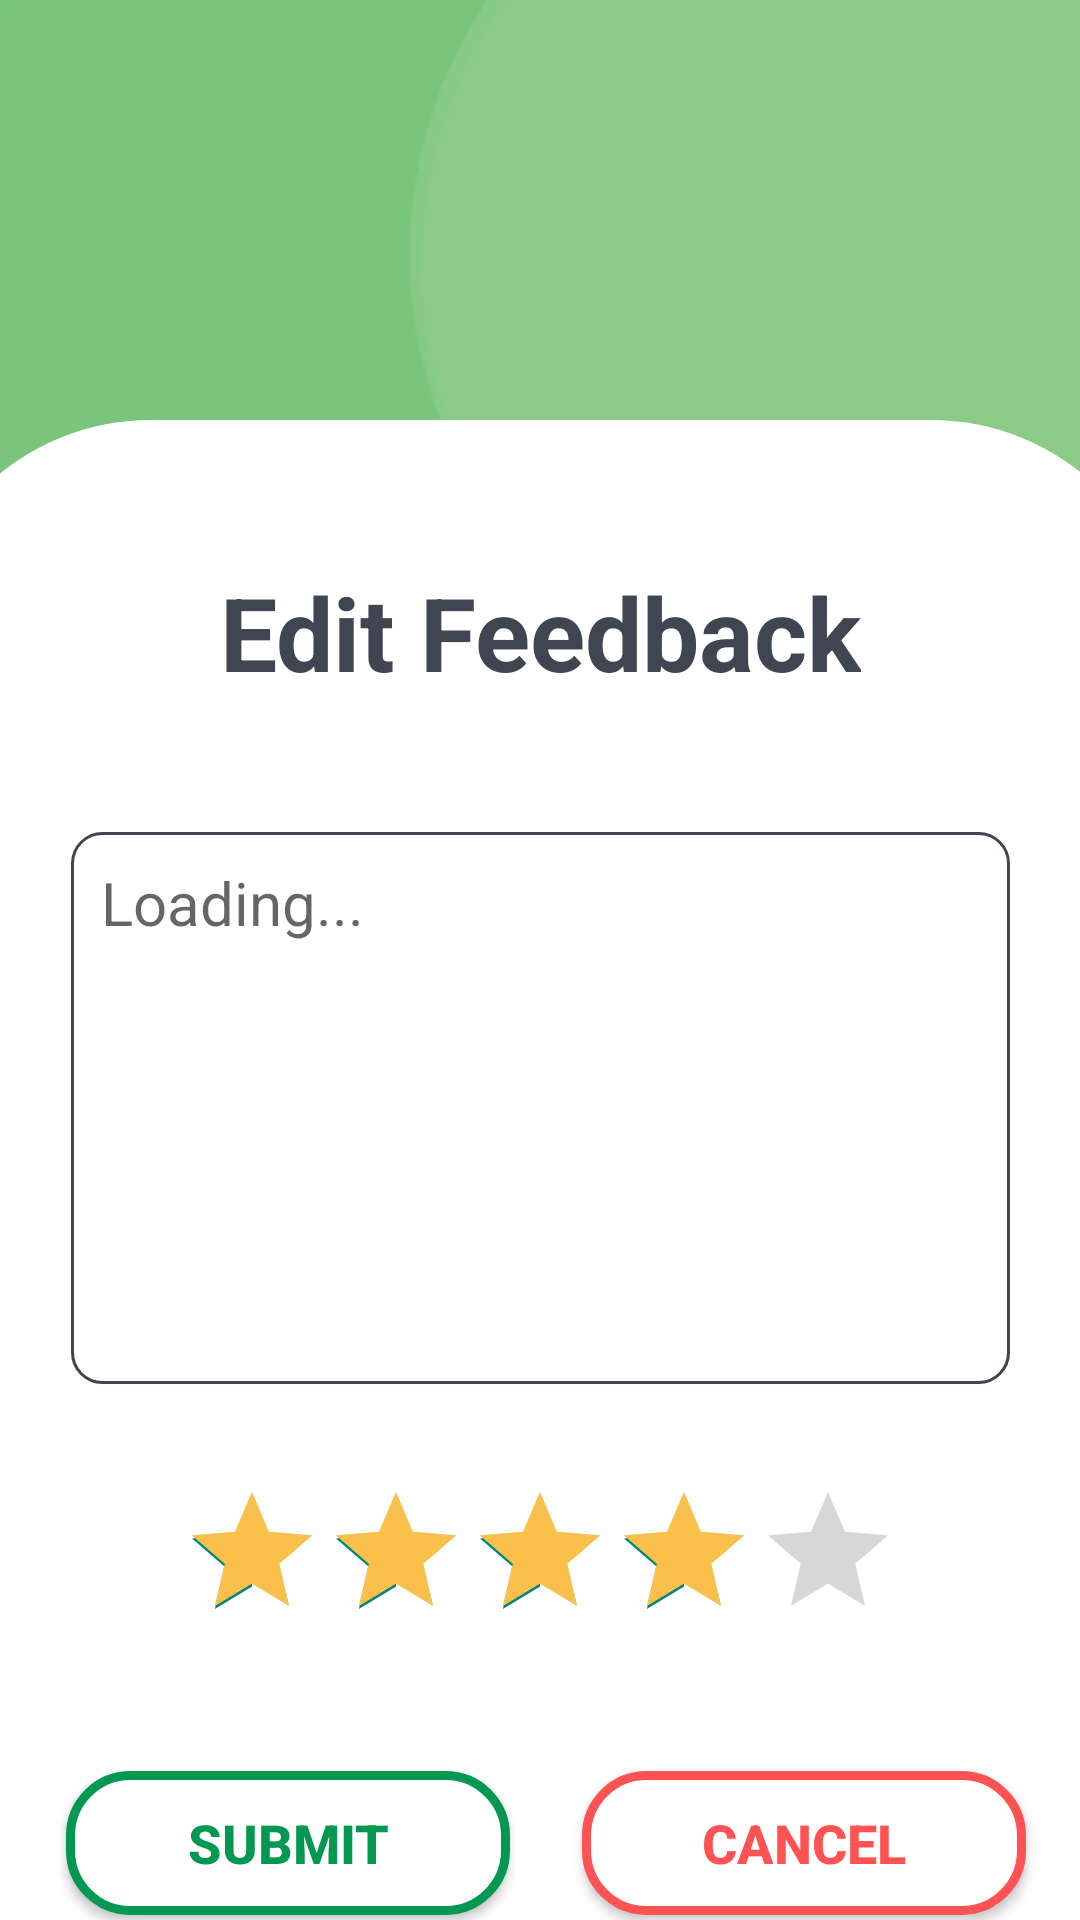

This screen was rendered from an Android layout file. Write that file and the resources it references.
<!-- AndroidManifest.xml: application theme Theme.HealingWords -->
<!-- res/layout/activity_edit_review.xml -->
<?xml version="1.0" encoding="utf-8"?>
<androidx.constraintlayout.widget.ConstraintLayout xmlns:android="http://schemas.android.com/apk/res/android"
    xmlns:app="http://schemas.android.com/apk/res-auto"
    xmlns:tools="http://schemas.android.com/tools"
    android:layout_width="match_parent"
    android:layout_height="match_parent"
    android:background="@drawable/bg"
    tools:context=".EditReview">


    <TextView
        android:id="@+id/card2"
        android:layout_width="@dimen/max_card_width"
        android:layout_height="@dimen/max_card_height"
        android:layout_marginTop="140dp"
        android:background="@drawable/top_rounded_card"
        android:backgroundTint="@color/content"
        app:layout_constraintEnd_toEndOf="parent"
        app:layout_constraintStart_toStartOf="parent"
        app:layout_constraintTop_toTopOf="parent" />

    <RatingBar
        android:id="@+id/editRating2"
        android:layout_width="wrap_content"
        android:layout_height="wrap_content"
        android:layout_marginTop="32dp"
        android:isIndicator="true"
        android:numStars="5"
        android:progressTint="@color/reviewStars"
        android:rating="4"
        android:stepSize="1"
        app:layout_constraintEnd_toEndOf="parent"
        app:layout_constraintStart_toStartOf="parent"
        app:layout_constraintTop_toBottomOf="@+id/edtEditMultilineFeedback2" />

    <EditText
        android:id="@+id/edtEditMultilineFeedback2"
        android:layout_width="313dp"
        android:layout_height="184dp"
        android:layout_marginTop="44dp"
        android:background="@drawable/border"
        android:ems="10"
        android:gravity="start|top"
        android:hint="@string/loading"
        android:importantForAutofill="no"
        android:inputType="textMultiLine"
        android:outlineProvider="bounds"
        android:padding="10dp"
        android:textAlignment="viewStart"
        android:textSize="20sp"
        app:layout_constraintEnd_toEndOf="parent"
        app:layout_constraintHorizontal_bias="0.504"
        app:layout_constraintStart_toStartOf="parent"
        app:layout_constraintTop_toBottomOf="@+id/tvEditFeedback" />

    <Button
        android:id="@+id/cancelEditReview"
        android:layout_width="148dp"
        android:layout_height="wrap_content"
        android:layout_marginStart="24dp"
        android:background="@drawable/button_bg_danger"
        android:shadowColor="@color/black"
        android:text="@string/cancelBtn"
        android:textColor="@color/danger"
        android:textSize="@dimen/btnText"
        android:textStyle="bold"
        app:cornerRadius="8dp"
        app:layout_constraintStart_toEndOf="@+id/submitEditRating"
        app:layout_constraintTop_toTopOf="@+id/submitEditRating" />

    <TextView
        android:id="@+id/tvEditFeedback"
        android:layout_width="wrap_content"
        android:layout_height="wrap_content"
        android:layout_marginTop="@dimen/card_padding_top"
        android:text="@string/edtEditReviewHint"
        android:textAlignment="center"
        android:textColor="@color/text"
        android:textSize="34sp"
        android:textStyle="bold"
        app:layout_constraintEnd_toEndOf="parent"
        app:layout_constraintStart_toStartOf="parent"
        app:layout_constraintTop_toTopOf="@+id/card2" />

    <Button
        android:id="@+id/submitEditRating"
        android:layout_width="148dp"
        android:layout_height="wrap_content"
        android:layout_marginStart="52dp"
        android:layout_marginTop="40dp"
        android:background="@drawable/button_bg_success"
        android:shadowColor="@color/black"
        android:text="@string/submitBtn"
        android:textColor="@color/success"
        android:textSize="@dimen/btnText"
        android:textStyle="bold"
        app:cornerRadius="8dp"
        app:layout_constraintStart_toStartOf="@+id/card2"
        app:layout_constraintTop_toBottomOf="@+id/editRating2" />

</androidx.constraintlayout.widget.ConstraintLayout>
<!-- resources referenced by this layout -->
<resources>
  <color name="black">#FF000000</color>
  <color name="content">#FFFFFF</color>
  <color name="danger">#FF5252</color>
  <color name="reviewStars">#FBBF4B</color>
  <color name="success">#029851</color>
  <color name="text">#3F4652</color>
  <dimen name="btnText">18sp</dimen>
  <dimen name="card_padding_top">48dp</dimen>
  <dimen name="max_card_height">600dp</dimen>
  <dimen name="max_card_width">420dp</dimen>
  <!-- drawable bg: webp bitmap (drawable, 5734 bytes) -->
  <!-- drawable border (drawable) -->
  <?xml version="1.0" encoding="utf-8"?>
  <shape xmlns:android="http://schemas.android.com/apk/res/android" android:shape="rectangle" >
      <solid android:color="@android:color/white" />
      <stroke android:width="1dip" android:color="#3F4652"/>
      <corners android:radius="10dp"/>
  </shape>
  <!-- drawable button_bg_danger (drawable) -->
  <?xml version="1.0" encoding="UTF-8"?>
  <shape xmlns:android="http://schemas.android.com/apk/res/android">
      <solid android:color="#FFFFFF"/>
      <stroke android:width="3dp" android:color="#FF5252" />
      <corners android:radius="20dp"/>
      <padding android:left="0dp" android:top="0dp" android:right="0dp" android:bottom="0dp" />
  </shape>
  <!-- drawable button_bg_success (drawable) -->
  <?xml version="1.0" encoding="UTF-8"?>
  <shape xmlns:android="http://schemas.android.com/apk/res/android">
      <solid android:color="#FFFFFF"/>
      <stroke android:width="3dp" android:color="#029851" />
      <corners android:radius="20dp"/>
      <padding android:left="0dp" android:top="0dp" android:right="0dp" android:bottom="0dp" />
  </shape>
  <!-- drawable top_rounded_card (drawable) -->
  <?xml version="1.0" encoding="utf-8"?>
  <shape xmlns:android="http://schemas.android.com/apk/res/android"
      android:shape="rectangle">
  
      <corners
          android:topLeftRadius="80dp"
          android:topRightRadius="80dp" />
  
      <solid android:color="#FFFFFF" />
  
  </shape>
  <string name="cancelBtn">Cancel</string>
  <string name="edtEditReviewHint">Edit Feedback</string>
  <string name="loading">Loading...</string>
  <string name="submitBtn">Submit</string>
  <style name="Theme.HealingWords" parent="Theme.AppCompat.Light.NoActionBar">
          
          <item name="colorPrimary">@color/themePrimary</item>
          <item name="colorPrimaryVariant">@color/themePrimary</item>
          <item name="colorOnPrimary">@color/white</item>
          
          <item name="android:statusBarColor">?attr/colorPrimaryVariant</item>
          
      </style>
  <color name="themePrimary">#029851</color>
  <color name="white">#FFFFFFFF</color>
</resources>
